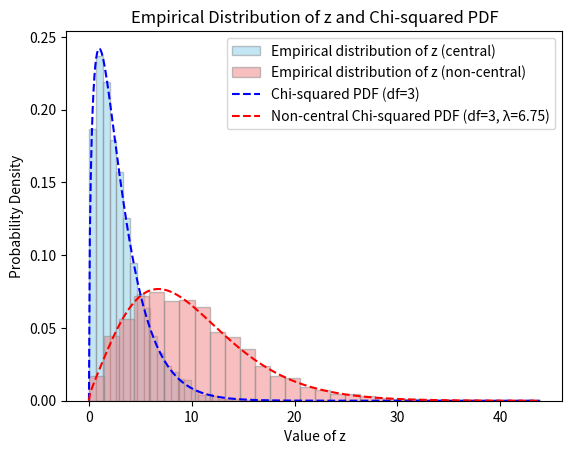

Write the Python code that produced this figure.
"""
This example is to present the situation of "detecting bias" 
by observing the residual distribution 

Ans: The one with non-central chi-square distribution has bias
"""

import numpy as np
import matplotlib.pyplot as plt
from scipy.stats import chi2, ncx2

x = np.array([[1], [2]])
H = np.array([[1, 0], [0, 1], [1, 1], [2, 3], [-1, 1]])
mu = np.array([[3], [0], [0], [0], [0]]) # not adding in H0 case
m = H.shape[0]
n = H.shape[1]
df = m - n  
S = np.linalg.pinv(H)

num_run = 5000
z_array0 = np.zeros((num_run,))
z_array1 = np.zeros((num_run,))
nc0 = 0 # centrality
nc1 = mu.T @ (np.eye(m)- H @ S) @ mu

for i in range(num_run):
    epsilon = np.random.randn(m,1) # It's important to use normal distribution, and 
    y0 = H @ x + epsilon
    x_est0 = S @ y0
    z_est0 = y0 - H @ x_est0
    z_array0[i] = z_est0.T @ z_est0

    y1 = H @ x + epsilon + mu
    x_est1 = S @ y1
    z_est1 = y1 - H @ x_est1
    z_array1[i] = z_est1.T @ z_est1
 
# plot the distribution of z
plt.hist(z_array0, bins=30, density=True, alpha=0.5, color='skyblue', edgecolor='#888888', label='Empirical distribution of z (central)')
plt.hist(z_array1, bins=30, density=True, alpha=0.5, color='lightcoral', edgecolor='#888888', label='Empirical distribution of z (non-central)')

# plot the theoretical distribution
x_vals = np.linspace(0, max(np.max(z_array0), np.max(z_array1)), 500)
chi2_pdf = chi2.pdf(x_vals, df)
ncx2_pdf = ncx2.pdf(x_vals, df, float(nc1)) 
plt.plot(x_vals, chi2_pdf, color='blue', linestyle='--', label=f'Chi-squared PDF (df={df})')
plt.plot(x_vals, ncx2_pdf, color='red', linestyle='--', label=f'Non-central Chi-squared PDF (df={df}, λ={float(nc1):.2f})')

# figure setting
plt.xlabel("Value of z")
plt.ylabel("Probability Density")
plt.title("Empirical Distribution of z and Chi-squared PDF")
plt.legend()
plt.show()
